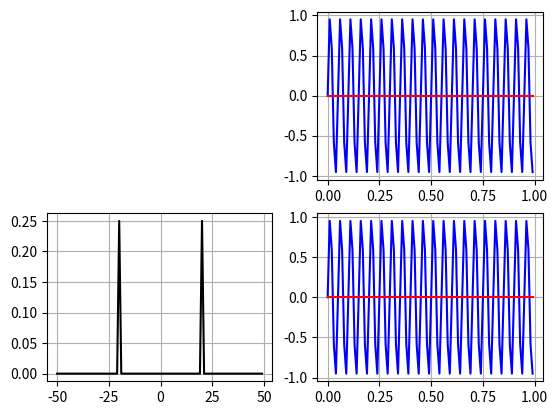

This chart was generated by the following Python code:
import numpy as np
import matplotlib.pyplot as plt
from matplotlib.animation import FuncAnimation
#--------------------------------------
fig        = plt.figure()
fs         = 100
N          = 100
frecIter   = 0
signalFrec = 20
#--------------------------------------
tData      = np.arange(0,N/fs,1/fs)
nData      = np.arange(0,N,1)
circleFrec = np.arange(-fs/2,fs/2,fs/N)
#------------SIGNAL--------------------------
signalData = np.sin(2*np.pi*signalFrec*nData*1/fs)
signalAxe  = fig.add_subplot(2,2,2)
signalRLn,signalILn,= plt.plot(tData,np.real(signalData),'b-',tData,np.imag(signalData),'r-')
signalAxe.grid(True)
#------------FFT IFFT-----------------------
fftData  = np.fft.fft(signalData)
ifftData = np.fft.ifft(fftData)
fftData  = np.concatenate((fftData[N//2:N],fftData[0:N//2]))/N
#-----------FFT---------------------------
fftAxe                 = fig.add_subplot(2,2,3)
#fftRLn,fftILn,fftAbsLn = plt.plot(circleFrec,np.real(fftData),'g-' ,circleFrec,np.imag(fftData),'y-' ,circleFrec,np.abs(fftData)**2,'k-')
fftAbsLn = plt.plot(circleFrec,np.abs(fftData)**2,'k-')
fftAxe.grid(True)
#----------IFFT----------------------------
ifftAxe       = fig.add_subplot(2,2,4)
penRLn,penILn = plt.plot(tData,np.real(ifftData),'b-',tData,np.imag(ifftData),'r-')
ifftAxe.grid(True)
#--------------------------------------
plt.show()
